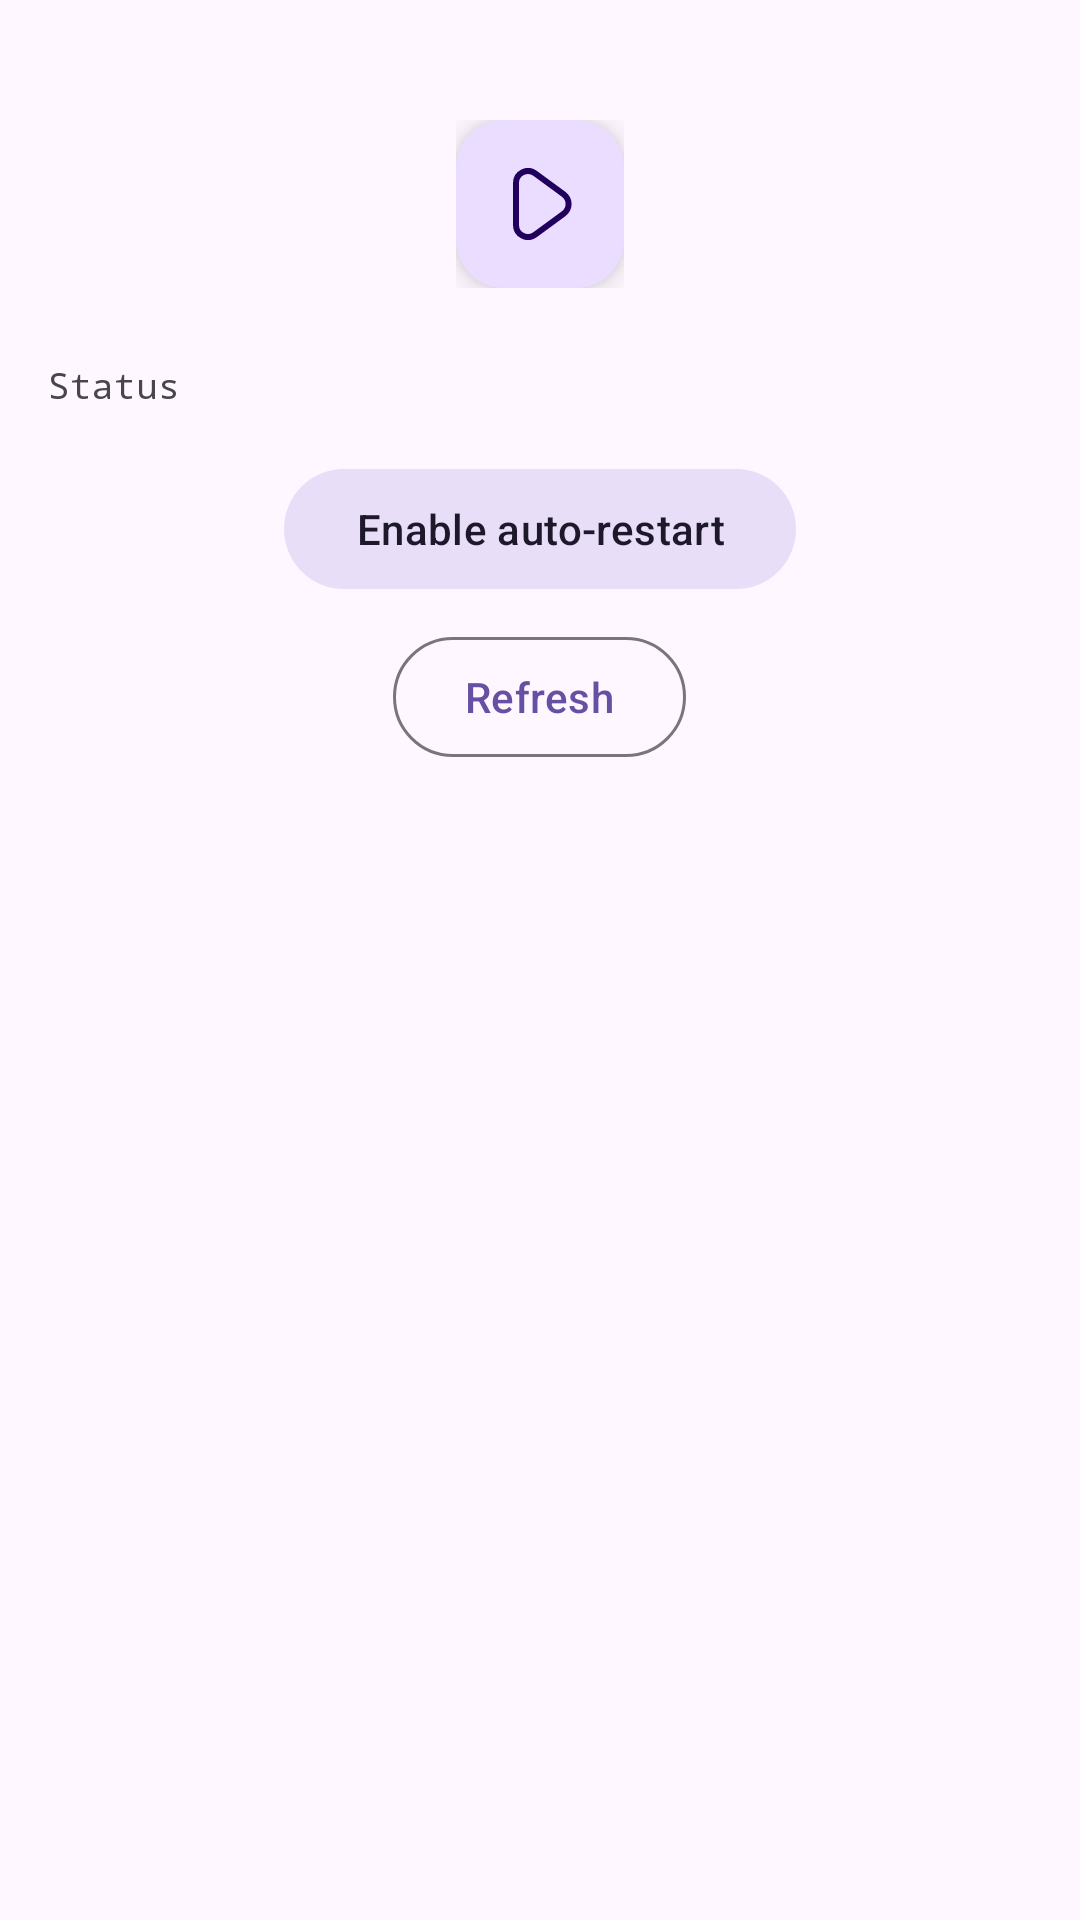

Produce the Android XML layout that renders to this screen, including the resource entries it uses.
<!-- AndroidManifest.xml: application theme Theme.Class26AAnds2 -->
<!-- res/layout/activity_main.xml -->
<?xml version="1.0" encoding="utf-8"?>
<LinearLayout
    xmlns:android="http://schemas.android.com/apk/res/android"
    xmlns:app="http://schemas.android.com/apk/res-auto"
    android:id="@+id/main"
    android:layout_width="match_parent"
    android:layout_height="match_parent"
    android:orientation="vertical"
    android:padding="16dp"
    android:gravity="center_horizontal">

    
    <com.google.android.material.progressindicator.CircularProgressIndicator
        android:id="@+id/progressIndicator"
        android:layout_width="wrap_content"
        android:layout_height="wrap_content"
        android:indeterminate="true"
        android:layout_marginTop="24dp"
        android:visibility="gone" />

    
    <LinearLayout
        android:layout_width="wrap_content"
        android:layout_height="wrap_content"
        android:orientation="horizontal"
        android:layout_marginTop="24dp"
        android:gravity="center_vertical">

        
        <com.google.android.material.floatingactionbutton.FloatingActionButton
            android:id="@+id/btnToggle"
            android:layout_width="wrap_content"
            android:layout_height="wrap_content"
            android:src="@drawable/ic_media_play"
            android:contentDescription="Start/Stop"
            app:fabSize="normal" />

        
        <com.google.android.material.floatingactionbutton.FloatingActionButton
            android:id="@+id/btnPauseResume"
            android:layout_width="wrap_content"
            android:layout_height="wrap_content"
            android:layout_marginStart="16dp"
            android:src="@drawable/ic_media_pause"
            android:contentDescription="Pause/Resume"
            android:visibility="gone"
            app:fabSize="mini" />

    </LinearLayout>

    
    <com.google.android.material.card.MaterialCardView
        android:id="@+id/locationCard"
        android:layout_width="match_parent"
        android:layout_height="wrap_content"
        android:layout_marginTop="24dp"
        android:visibility="gone"
        app:cardElevation="4dp"
        app:cardCornerRadius="12dp">

        <LinearLayout
            android:layout_width="match_parent"
            android:layout_height="wrap_content"
            android:orientation="vertical"
            android:padding="16dp">

            
            <TextView
                android:id="@+id/lblSpeed"
                android:layout_width="match_parent"
                android:layout_height="wrap_content"
                android:text="-- km/h"
                android:textSize="48sp"
                android:textStyle="bold"
                android:gravity="center"
                android:textColor="?attr/colorPrimary" />

            <View
                android:layout_width="match_parent"
                android:layout_height="1dp"
                android:layout_marginVertical="12dp"
                android:background="?attr/colorOutline" />

            
            <TextView
                android:id="@+id/lblCoordinates"
                android:layout_width="match_parent"
                android:layout_height="wrap_content"
                android:text="Lat: --\nLng: --"
                android:textSize="16sp"
                android:fontFamily="monospace"
                android:gravity="center" />

            <View
                android:layout_width="match_parent"
                android:layout_height="1dp"
                android:layout_marginVertical="12dp"
                android:background="?attr/colorOutline" />

            
            <TextView
                android:id="@+id/lblLocationInfo"
                android:layout_width="match_parent"
                android:layout_height="wrap_content"
                android:text="Waiting for location..."
                android:textSize="14sp"
                android:fontFamily="monospace"
                android:gravity="center" />

        </LinearLayout>

    </com.google.android.material.card.MaterialCardView>

    
    <TextView
        android:id="@+id/lblInfo"
        android:layout_width="match_parent"
        android:layout_height="wrap_content"
        android:layout_marginTop="24dp"
        android:textSize="12sp"
        android:fontFamily="monospace"
        android:text="Status" />

    
    <com.google.android.material.button.MaterialButton
        android:id="@+id/btnBatteryOptimization"
        android:layout_width="wrap_content"
        android:layout_height="wrap_content"
        android:layout_marginTop="16dp"
        style="@style/Widget.Material3.Button.TonalButton"
        android:text="Enable auto-restart" />

    
    <com.google.android.material.button.MaterialButton
        android:id="@+id/btnRefresh"
        android:layout_width="wrap_content"
        android:layout_height="wrap_content"
        android:layout_marginTop="8dp"
        style="@style/Widget.Material3.Button.OutlinedButton"
        android:text="Refresh" />

</LinearLayout>
<!-- resources referenced by this layout -->
<resources>
  <!-- drawable ic_media_pause (drawable) -->
  <?xml version="1.0" encoding="utf-8"?>
  <vector xmlns:android="http://schemas.android.com/apk/res/android"
      android:width="24dp"
      android:height="24dp"
      android:viewportWidth="24"
      android:viewportHeight="24">
  
      <path
          android:fillColor="#000000"
          android:pathData="M6.5,0A3.5,3.5,0,0,0,3,3.5v17a3.5,3.5,0,0,0,7,0V3.5A3.5,3.5,0,0,0,6.5,0ZM8,20.5a1.5,1.5,0,0,1-3,0V3.5a1.5,1.5,0,0,1,3,0Z" />
      <path
          android:fillColor="#000000"
          android:pathData="M17.5,0A3.5,3.5,0,0,0,14,3.5v17a3.5,3.5,0,0,0,7,0V3.5A3.5,3.5,0,0,0,17.5,0ZM19,20.5a1.5,1.5,0,0,1-3,0V3.5a1.5,1.5,0,0,1,3,0Z" />
  </vector>
  <!-- drawable ic_media_play (drawable) -->
  <?xml version="1.0" encoding="utf-8"?>
  <vector xmlns:android="http://schemas.android.com/apk/res/android"
      android:width="24dp"
      android:height="24dp"
      android:viewportWidth="24"
      android:viewportHeight="24">
  
      <path
          android:fillColor="#000000"
          android:pathData="M20.494,7.968l-9.54-7A5,5,0,0,0,3,5V19a5,5,0,0,0,7.957,4.031l9.54-7a5,5,0,0,0,0-8.064Zm-1.184,6.45-9.54,7A3,3,0,0,1,5,19V5A2.948,2.948,0,0,1,6.641,2.328,3.018,3.018,0,0,1,8.006,2a2.97,2.97,0,0,1,1.764 0.589 l9.54,7a3,3,0,0,1,0,4.836Z" />
  </vector>
  <style name="Theme.Class26AAnds2" parent="Base.Theme.Class26AAnds2" />
  <style name="Base.Theme.Class26AAnds2" parent="Theme.Material3.DayNight.NoActionBar">
          
          
      </style>
</resources>
